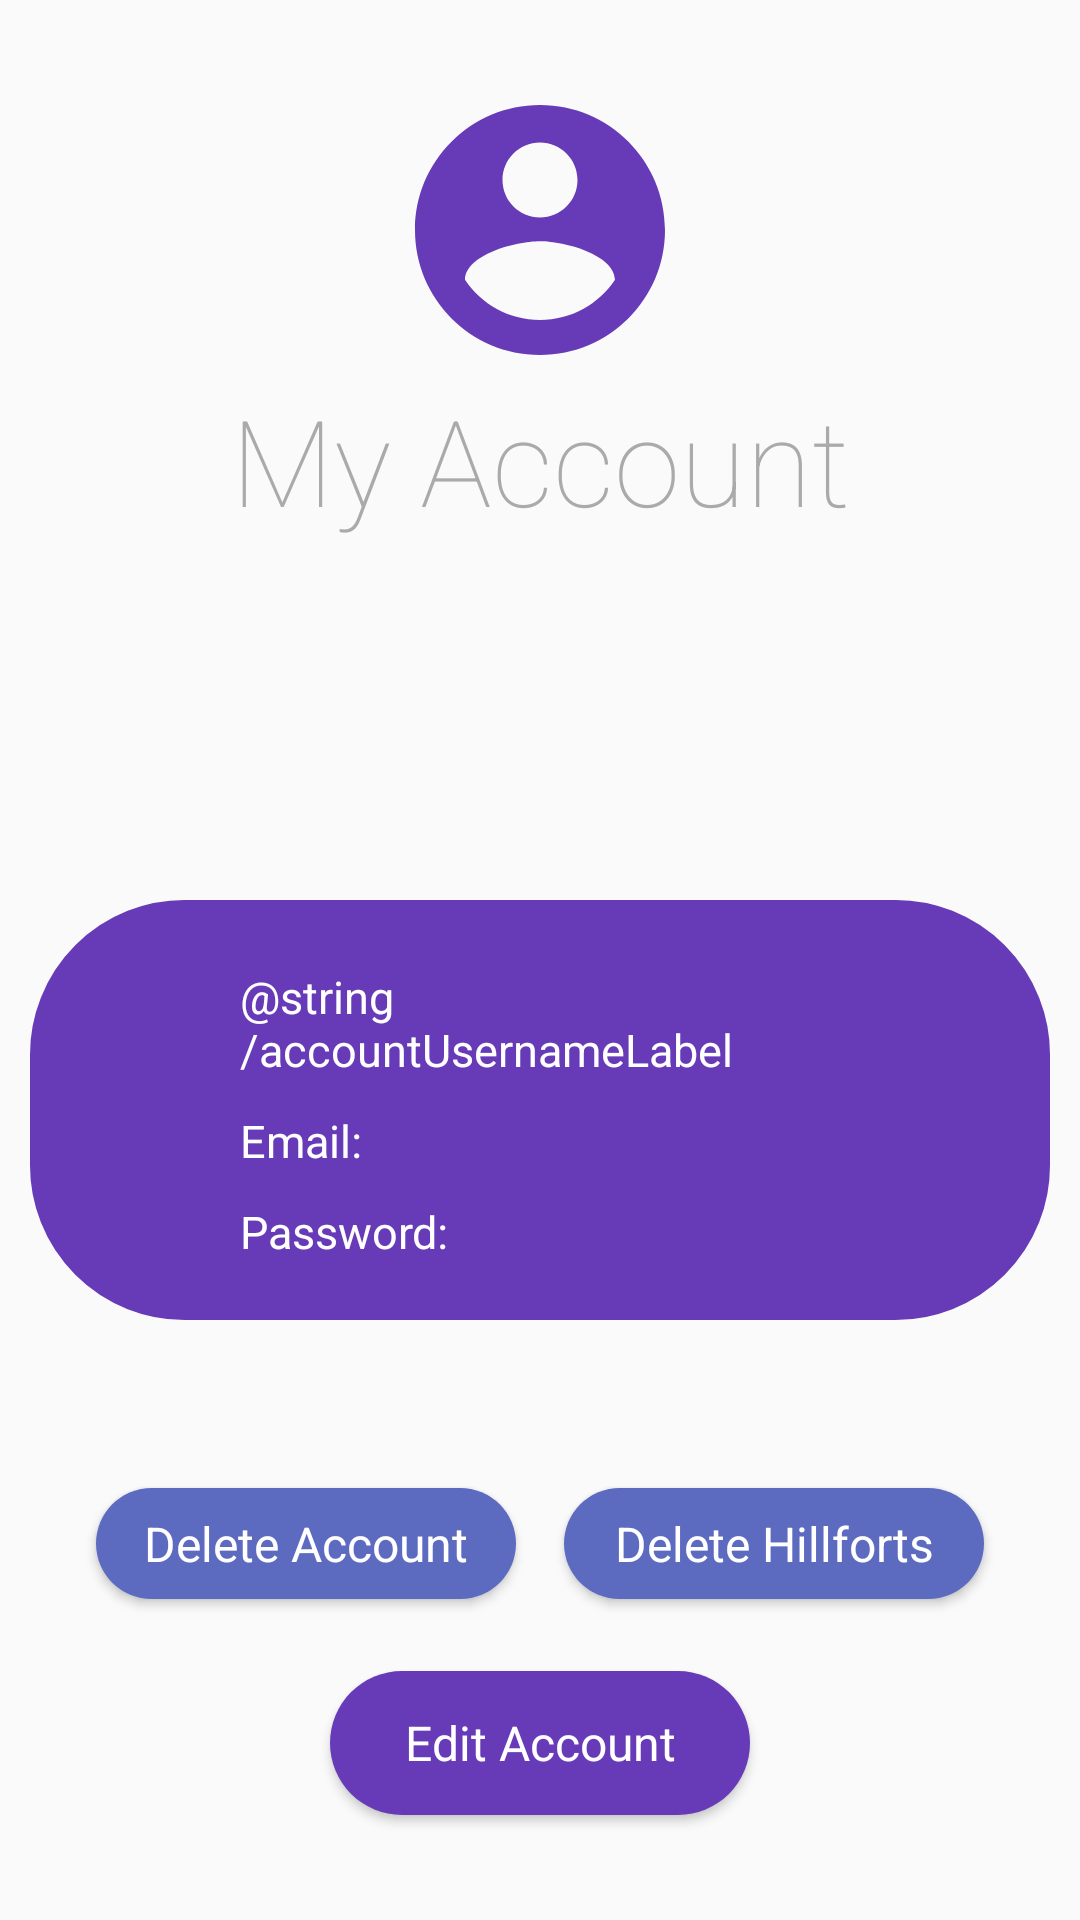

Here is an Android app screen rendered from its layout file. Give the layout XML and the strings, colors and styles it references.
<!-- AndroidManifest.xml: application theme AppTheme -->
<!-- res/layout/activity_account.xml -->
<?xml version="1.0" encoding="utf-8"?>
<LinearLayout xmlns:android="http://schemas.android.com/apk/res/android"
    android:layout_width="match_parent"
    android:layout_height="match_parent"
    android:gravity="center"
    android:orientation="vertical">

    <ImageView
        android:layout_width="100dp"
        android:layout_height="100dp"
        android:src="@drawable/ic_menu_account" />

    <TextView
        android:layout_width="match_parent"
        android:layout_height="wrap_content"
        android:fontFamily="sans-serif-thin"
        android:layout_marginBottom="80dp"
        android:gravity="center"
        android:text="@string/accountHeader"
        android:textColor="@android:color/darker_gray"
        android:textSize="40sp" />



    <LinearLayout
        android:layout_width="340dp"
        android:layout_height="140dp"
        android:layout_marginTop="40dp"
        android:layout_marginBottom="40dp"
        android:background="@drawable/rounded_layout"
        android:backgroundTint="@color/colorPrimary"
        android:gravity="center"
        android:orientation="vertical">

        <LinearLayout
            android:layout_width="200dp"
            android:layout_height="wrap_content"
            android:orientation="horizontal"
            android:paddingBottom="10dp">

            <TextView
                android:layout_width="wrap_content"
                android:layout_height="wrap_content"
                android:textColor="@android:color/white"
                android:textSize="15sp"
                android:text="@string/accountUsernameLabel" />

            <TextView
                android:id="@+id/accountUsername"
                android:layout_width="match_parent"
                android:layout_height="match_parent"
                android:textAlignment="textEnd"
                android:textColor="@android:color/white"
                android:textSize="18sp"
                android:textStyle="bold" />
        </LinearLayout>

        <LinearLayout
            android:layout_width="200dp"
            android:layout_height="wrap_content"
            android:orientation="horizontal"
            android:paddingBottom="10dp">

            <TextView
                android:layout_width="wrap_content"
                android:layout_height="wrap_content"
                android:textColor="@android:color/white"
                android:textSize="15sp"
                android:text="@string/accountEmailLabel" />

            <TextView
                android:id="@+id/accountEmail"
                android:layout_width="match_parent"
                android:layout_height="match_parent"
                android:textAlignment="textEnd"
                android:textColor="@android:color/white"
                android:textSize="18sp"
                android:textStyle="bold" />
        </LinearLayout>

        <LinearLayout
            android:layout_width="200dp"
            android:layout_height="wrap_content"
            android:orientation="horizontal">

            <TextView
                android:layout_width="wrap_content"
                android:layout_height="wrap_content"
                android:textColor="@android:color/white"
                android:textSize="15sp"
                android:text="@string/accountPasswordLabel" />

            <TextView
                android:id="@+id/accountPassword"
                android:layout_height="wrap_content"
                android:textAlignment="textEnd"
                android:layout_width="match_parent"
                android:layout_marginStart="20dp"
                android:textSize="18sp"
                android:textColor="@android:color/white"
                android:textStyle="bold" />
        </LinearLayout>

    </LinearLayout>

    <LinearLayout
        android:layout_width="wrap_content"
        android:gravity="center"
        android:layout_margin="8dp"
        android:layout_height="53dp"
        android:orientation="horizontal">

        <Button
            android:id="@+id/accountDeleteBtn"
            android:layout_width="140dp"
            android:layout_height="wrap_content"
            android:layout_margin="8dp"
            android:background="@drawable/rounded_button"
            android:backgroundTint="@color/colorAccent"
            android:text="@string/accountDeleteButton"
            style="?android:attr/buttonBarStyle"
            android:textColor="@android:color/white"
            android:textSize="16sp" />

        <Button
            android:id="@+id/accountDeleteHillfortsBtn"
            android:layout_width="140dp"
            android:layout_height="wrap_content"
            android:layout_margin="8dp"
            style="?android:attr/buttonBarStyle"
            android:background="@drawable/rounded_button"
            android:backgroundTint="@color/colorAccent"
            android:text="@string/accountDeleteHillfortsButton"
            android:textColor="@android:color/white"
            android:textSize="16sp" />
    </LinearLayout>

    <Button
        android:id="@+id/accountEditBtn"
        android:layout_width="140dp"
        android:layout_height="wrap_content"
        android:layout_margin="8dp"
        style="?android:attr/buttonBarStyle"
        android:background="@drawable/rounded_button"
        android:text="@string/accountEditButton"
        android:textColor="@android:color/white"
        android:textSize="16sp" />

</LinearLayout>
<!-- resources referenced by this layout -->
<resources>
  <color name="colorAccent">#5C6BC0</color>
  <color name="colorPrimary">#673AB7</color>
  <!-- drawable ic_menu_account (drawable) -->
  <vector android:height="56dp"
      android:viewportHeight="24.0" android:viewportWidth="24.0"
      android:width="56dp" xmlns:android="http://schemas.android.com/apk/res/android">
      <path android:fillColor="@color/colorPrimary" android:pathData="M12,2C6.48,2 2,6.48 2,12s4.48,10 10,10 10,-4.48 10,-10S17.52,2 12,2zM12,5c1.66,0 3,1.34 3,3s-1.34,3 -3,3 -3,-1.34 -3,-3 1.34,-3 3,-3zM12,19.2c-2.5,0 -4.71,-1.28 -6,-3.22 0.03,-1.99 4,-3.08 6,-3.08 1.99,0 5.97,1.09 6,3.08 -1.29,1.94 -3.5,3.22 -6,3.22z"/>
  </vector>
  <!-- drawable rounded_button (drawable) -->
  <shape xmlns:android="http://schemas.android.com/apk/res/android"
      android:shape="rectangle">
      <solid android:color="@color/colorPrimary">
          
      </solid>
      <corners android:radius="50dp">
  
      </corners>
  </shape>
  <!-- drawable rounded_layout (drawable) -->
  <shape xmlns:android="http://schemas.android.com/apk/res/android">
      <solid android:color="#FFFFFF"/>
      <stroke android:width="3dp" android:color="#B1BCBE" />
      <corners android:radius="50dp"/>
      <padding android:left="0dp" android:top="0dp" android:right="0dp" android:bottom="0dp" />
  </shape>
  <string name="accountDeleteButton">Delete Account</string>
  <string name="accountDeleteHillfortsButton">Delete Hillforts</string>
  <string name="accountEditButton">Edit Account</string>
  <string name="accountEmailLabel">Email: </string>
  <string name="accountHeader">My Account</string>
  <string name="accountPasswordLabel">Password: </string>
  <style name="AppTheme" parent="Theme.AppCompat.Light.DarkActionBar">
          
          <item name="colorPrimary">@color/colorPrimary</item>
          <item name="colorPrimaryDark">@color/colorPrimaryDark</item>
          <item name="colorAccent">@color/colorAccent</item>
      </style>
  <color name="colorPrimaryDark">#4A148C</color>
</resources>
